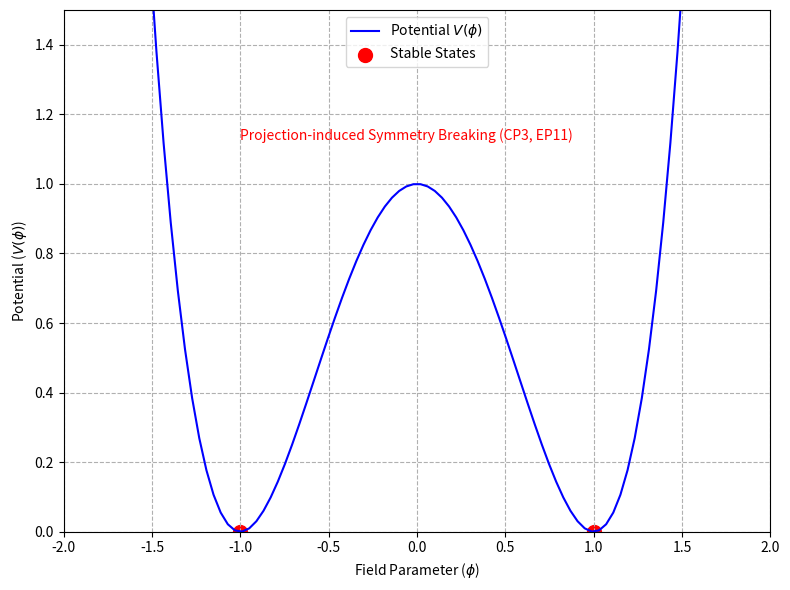

This chart was generated by the following Python code:
import numpy as np
import matplotlib.pyplot as plt

# Set up figure
fig, ax = plt.subplots(figsize=(8, 6))

# Parameters for double-well potential
phi = np.linspace(-2, 2, 100)  # Field parameter
V = phi**4 - 2*phi**2 + 1  # V(phi) = phi^4 - 2*phi^2 + 1

# Plot potential
ax.plot(phi, V, color='blue', label='Potential $V(\\phi)$')

# Mark minima
minima = [-1, 1]
V_minima = [0, 0]
ax.scatter(minima, V_minima, color='red', s=100, label='Stable States')

# Set labels and title
ax.set_xlabel('Field Parameter ($\\phi$)')
ax.set_ylabel('Potential ($V(\\phi)$)')

# Set axis limits
ax.set_xlim([-2, 2])
ax.set_ylim([0, 1.5])

# Add legend
ax.legend(loc='upper center')

# Add grid
ax.grid(True, ls='--')

# Add annotation for projection-induced symmetry breaking
ax.text(0.25, 0.75, 'Projection-induced Symmetry Breaking (CP3, EP11)', transform=ax.transAxes, fontsize=10, color='red')

plt.tight_layout()
plt.show()